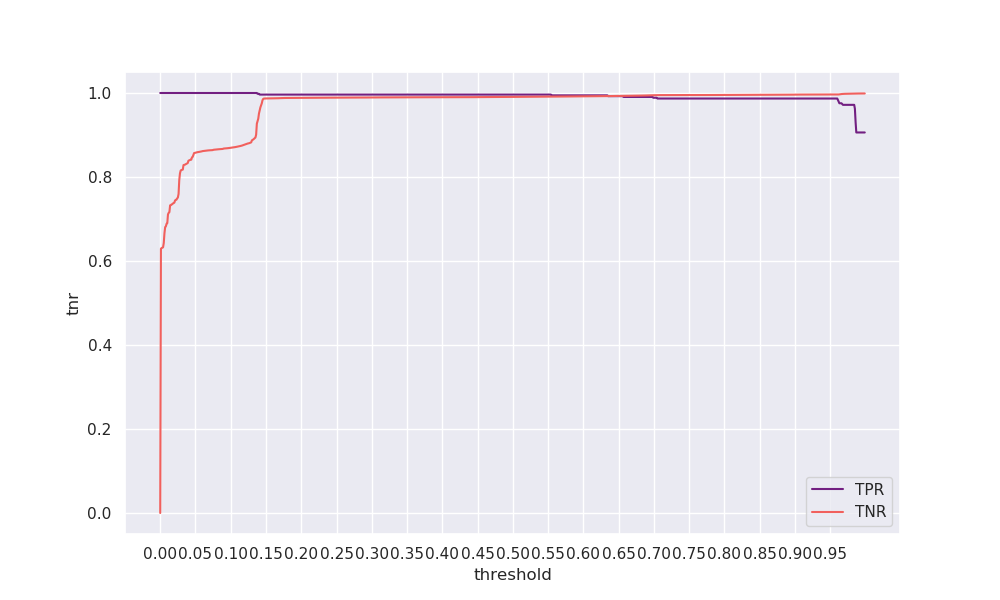

The file beside this chart, header and first rows:
threshold, tpr, tnr, geometric_mean, arithmetic_mean
0.0, 1.0, 0.0, 0.0, 0.5
0.001, 1.0, 0.6294, 0.7934, 0.8147
0.002, 1.0, 0.6308, 0.7942, 0.8154
0.003, 1.0, 0.6318, 0.7948, 0.8159
0.004, 1.0, 0.6325, 0.7953, 0.8163
0.005, 1.0, 0.6427, 0.8017, 0.8213
0.006, 1.0, 0.6661, 0.8162, 0.833
0.007, 1.0, 0.6807, 0.8251, 0.8404
0.008, 1.0, 0.6825, 0.8261, 0.8413
0.009, 1.0, 0.6888, 0.8299, 0.8444
0.01, 1.0, 0.6899, 0.8306, 0.8449
0.011, 1.0, 0.711, 0.8432, 0.8555
0.012, 1.0, 0.7147, 0.8454, 0.8573
0.013, 1.0, 0.7163, 0.8464, 0.8582
0.014, 1.0, 0.7325, 0.8559, 0.8662
0.015, 1.0, 0.7329, 0.8561, 0.8665
0.016, 1.0, 0.7345, 0.857, 0.8673
0.017, 1.0, 0.7351, 0.8574, 0.8676
0.018, 1.0, 0.7369, 0.8585, 0.8685
0.019, 1.0, 0.7381, 0.8591, 0.869
0.02, 1.0, 0.7387, 0.8595, 0.8694
0.021, 1.0, 0.7441, 0.8626, 0.872
0.022, 1.0, 0.7455, 0.8634, 0.8728
0.023, 1.0, 0.7459, 0.8637, 0.873
0.024, 1.0, 0.749, 0.8654, 0.8745
0.025, 1.0, 0.7511, 0.8667, 0.8756
0.026, 1.0, 0.7596, 0.8716, 0.8798
0.027, 1.0, 0.7928, 0.8904, 0.8964
0.028, 1.0, 0.8087, 0.8993, 0.9043
0.029, 1.0, 0.8154, 0.903, 0.9077
0.03, 1.0, 0.8166, 0.9036, 0.9083
0.031, 1.0, 0.8172, 0.904, 0.9086
0.032, 1.0, 0.8177, 0.9042, 0.9088
0.033, 1.0, 0.8284, 0.9101, 0.9142
0.034, 1.0, 0.8289, 0.9104, 0.9144
0.035, 1.0, 0.8294, 0.9107, 0.9147
0.036, 1.0, 0.8303, 0.9112, 0.9151
0.037, 1.0, 0.8311, 0.9117, 0.9156
0.038, 1.0, 0.8324, 0.9124, 0.9162
0.039, 1.0, 0.8332, 0.9128, 0.9166
0.04, 1.0, 0.8388, 0.9159, 0.9194
0.041, 1.0, 0.8396, 0.9163, 0.9198
0.042, 1.0, 0.8405, 0.9168, 0.9202
0.043, 1.0, 0.841, 0.9171, 0.9205
0.044, 1.0, 0.8412, 0.9172, 0.9206
0.045, 1.0, 0.8467, 0.9202, 0.9234
0.046, 1.0, 0.8478, 0.9208, 0.9239
0.047, 1.0, 0.8522, 0.9231, 0.9261
0.048, 1.0, 0.8569, 0.9257, 0.9285
0.049, 1.0, 0.8574, 0.926, 0.9287
0.05, 1.0, 0.8579, 0.9262, 0.9289
0.051, 1.0, 0.8583, 0.9264, 0.9292
0.052, 1.0, 0.8589, 0.9268, 0.9295
0.053, 1.0, 0.8592, 0.9269, 0.9296
0.054, 1.0, 0.8593, 0.927, 0.9297
0.055, 1.0, 0.8597, 0.9272, 0.9298
0.056, 1.0, 0.86, 0.9274, 0.93
0.057, 1.0, 0.8603, 0.9275, 0.9302
0.058, 1.0, 0.8607, 0.9277, 0.9304
0.059, 1.0, 0.8611, 0.9279, 0.9305
... 940 more rows
